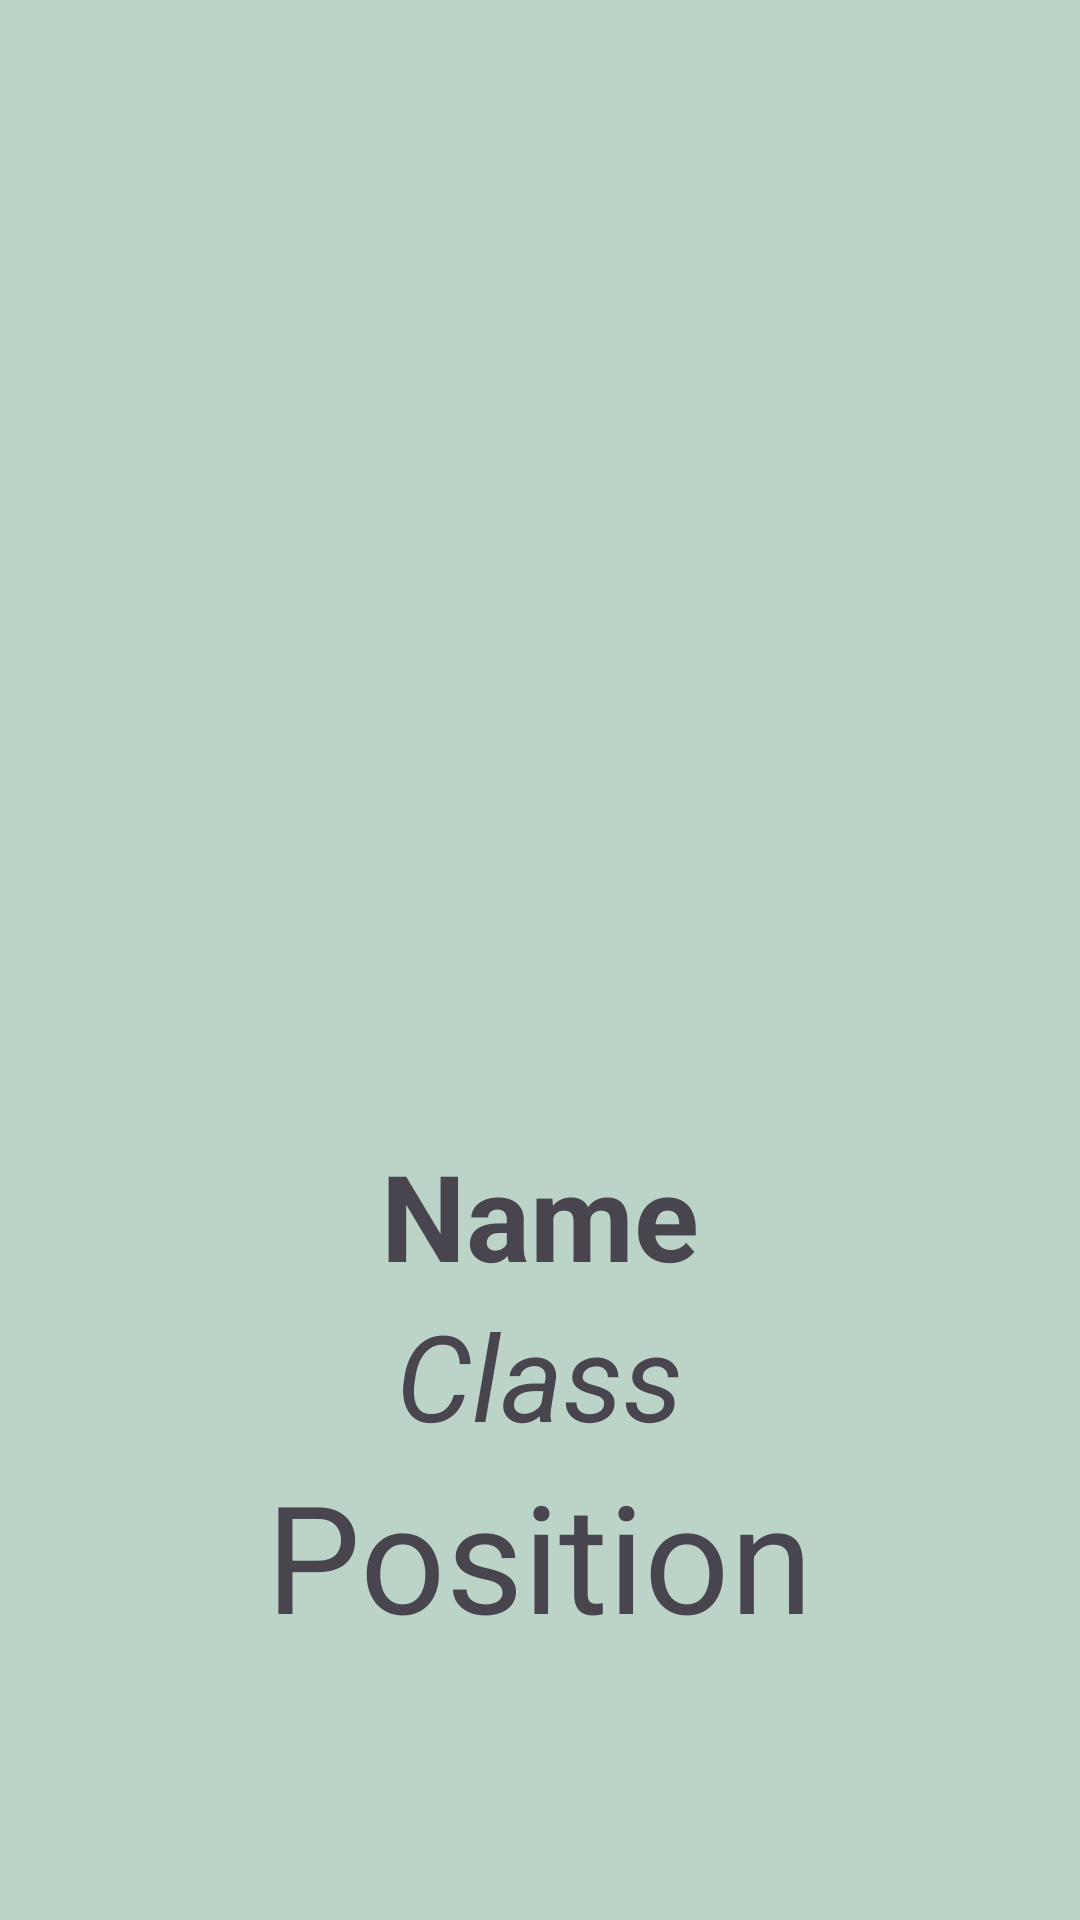

Reconstruct the res/layout file that produces this screen, plus the resources it refers to.
<!-- AndroidManifest.xml: application theme Theme.Studentcardbscsselfb -->
<!-- res/layout/student_item.xml -->
<?xml version="1.0" encoding="utf-8"?>
<LinearLayout xmlns:android="http://schemas.android.com/apk/res/android"
    android:orientation="vertical"
    android:layout_width="match_parent"
    android:padding="20dp"
    android:background="#BCD3C7"
    android:layout_gravity="center"
    android:gravity="center"
    android:layout_height="match_parent">

    <ImageView
        android:layout_width="290dp"
        android:layout_height="290dp"
        android:id="@+id/student_picture"
        android:layout_gravity="center"
        android:scaleType="centerCrop"/>

    <TextView
        android:layout_width="wrap_content"
        android:layout_height="wrap_content"
        android:id="@+id/student_name"
        android:text="Name"
        android:textSize="40sp"
        android:textStyle="bold"/>

    <TextView
        android:layout_width="wrap_content"
        android:layout_height="wrap_content"
        android:id="@+id/student_class"
        android:textSize="40sp"
        android:textStyle="italic"

        android:text="Class"/>
    <TextView
        android:layout_width="wrap_content"
        android:layout_height="wrap_content"
        android:id="@+id/student_position"
        android:text="Position"
        android:textSize="50sp"/>

</LinearLayout>
<!-- resources referenced by this layout -->
<resources>
  <style name="Theme.Studentcardbscsselfb" parent="Base.Theme.Studentcardbscsselfb" />
  <style name="Base.Theme.Studentcardbscsselfb" parent="Theme.Material3.DayNight.NoActionBar">
          
          
      </style>
</resources>
